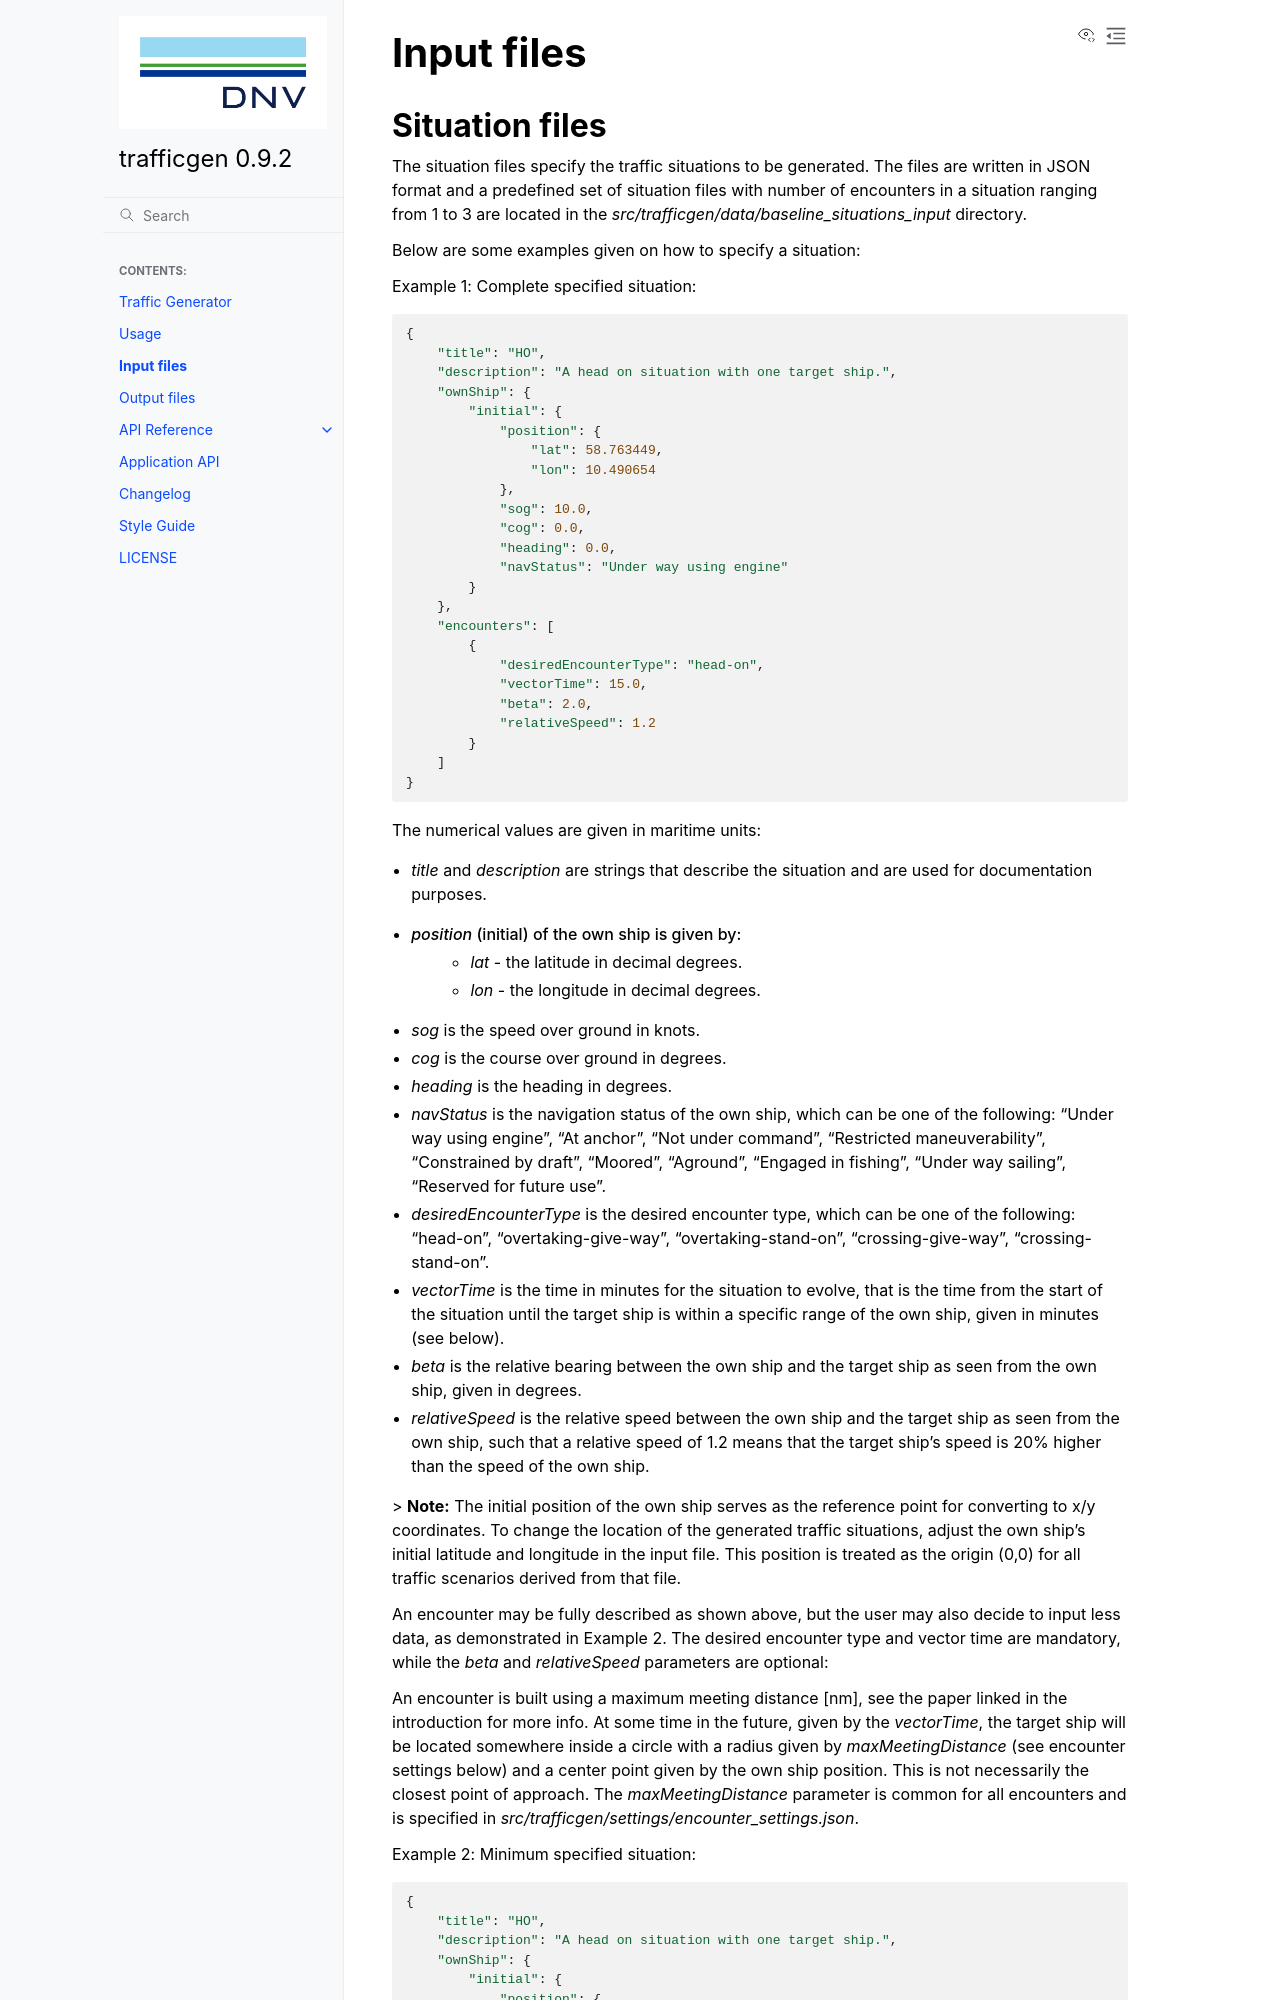

repository: dnv-opensource/ship-traffic-generator · page: input_files.html · generator: sphinx

.. _input_files:

===========
Input files
===========

Situation files
~~~~~~~~~~~~~~~
The situation files specify the traffic situations to be generated. The files are written in JSON format
and a predefined set of situation files with number of encounters in a situation ranging from 1 to 3 are located in the
`src/trafficgen/data/baseline_situations_input` directory.

Below are some examples given on how to specify a situation:

Example 1: Complete specified situation::

    {
        "title": "HO",
        "description": "A head on situation with one target ship.",
        "ownShip": {
            "initial": {
                "position": {
                    "lat": 58.763449,
                    "lon": 10.490654
                },
                "sog": 10.0,
                "cog": 0.0,
                "heading": 0.0,
                "navStatus": "Under way using engine"
            }
        },
        "encounters": [
            {
                "desiredEncounterType": "head-on",
                "vectorTime": 15.0,
                "beta": 2.0,
                "relativeSpeed": 1.2
            }
        ]
    }


The numerical values are given in maritime units:

* `title` and `description` are strings that describe the situation and are used for documentation purposes.
* `position` (initial) of the own ship is given by:
   * `lat` - the latitude in decimal degrees.
   * `lon` - the longitude in decimal degrees.
* `sog` is the speed over ground in knots.
* `cog` is the course over ground in degrees.
* `heading` is the heading in degrees.
* `navStatus` is the navigation status of the own ship, which can be one of the following: "Under way using engine", "At anchor", "Not under command", "Restricted maneuverability", "Constrained by draft", "Moored", "Aground", "Engaged in fishing", "Under way sailing", "Reserved for future use".
* `desiredEncounterType` is the desired encounter type, which can be one of the following: "head-on", "overtaking-give-way", "overtaking-stand-on", "crossing-give-way", "crossing-stand-on".
* `vectorTime` is the time in minutes for the situation to evolve, that is the time from the start of the situation until the target ship is within a specific range of the own ship, given in minutes (see below).
* `beta` is the relative bearing between the own ship and the target ship as seen from the own ship, given in degrees.
* `relativeSpeed` is the relative speed between the own ship and the target ship as seen from the own ship, such that a relative speed of 1.2 means that the target ship's speed is 20% higher than the speed of the own ship.


> **Note:** The initial position of the own ship serves as the reference point for converting to x/y coordinates. To change the location of the generated traffic situations, adjust the own ship's initial latitude and longitude in the input file. This position is treated as the origin (0,0) for all traffic scenarios derived from that file.
